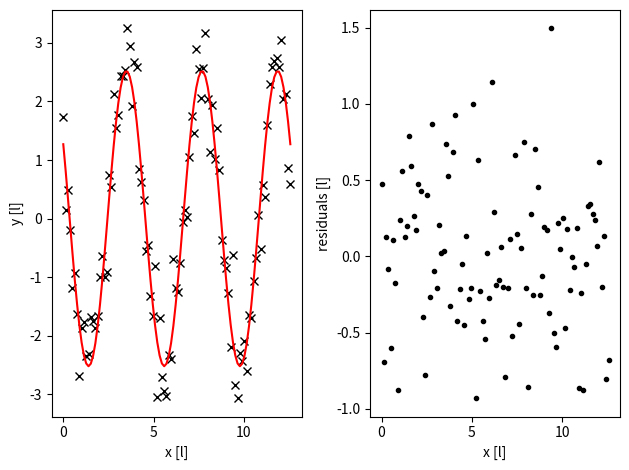

This chart was generated by the following Python code:
# -*- coding: utf-8 -*-
"""
Created on Fri Apr 29 12:05:31 2022

@author: H20705251
"""

import numpy as np
import matplotlib.pyplot as plt

#assumed model parametes
#(k cannot be fitted using a linear model)
a, phi, k = 2.5, np.pi/3.0, 1.5
#phi is like b in acos(kx+b)

#independent variable
x = np.linspace(0.0, 4*np.pi, 100)
#x is an array with 100 numbers from zero to 4π

#dependent variable (model data)
y0 = a *np.cos(k*x + phi)

#add random component
sigma = 0.5
y = y0 + np.random.normal(0.0, sigma, size = y0.size)
#y is an array of length 100

#build model array (linear model)
#fl = cos(kx), f0 = sin(kx)
M = np.column_stack((np.cos(k*x), np.sin(k*x)))

#perform the fit
params, res, rank, s = np.linalg.lstsq(M, y, rcond = None)
ap, bp = params #in the same way from poly in previous examples
#these are the parameters for the linearised model

#below the parameters for the original model are calculated using the
#estimated parameters for the linearised model above
a = np.sqrt(ap**2 + bp**2)
b = np.arctan2(-bp, ap)

print(f'Fitted y = {a:0.3g}cos(kx + {b:.3g}).')

#plot the results
plt.subplot(121)
plt.xlabel('x [l]')
plt.ylabel('y [l]')

plt.plot(x, y, 'kx') #data
plt.plot(x, a*np.cos(k*x+b), 'r-') #our model

plt.subplot(122)
plt.xlabel('x [l]')
plt.ylabel('residuals [l]')

plt.plot(x, y - a*np.cos(k*x+b), 'k.') #data

plt.tight_layout()